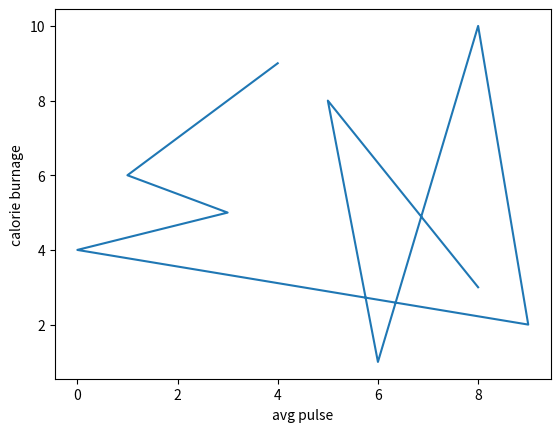

Recreate this plot in Python.
import matplotlib.pyplot as plt
import numpy as np
x=np.array([8,5,6,8,9,0,3,1,2,3,4])
y=np.array([3,8,1,10,2,4,5,6,7,8,9])
plt.plot(x,y)
plt.xlabel("avg pulse")
plt.ylabel("calorie burnage")
plt.show()